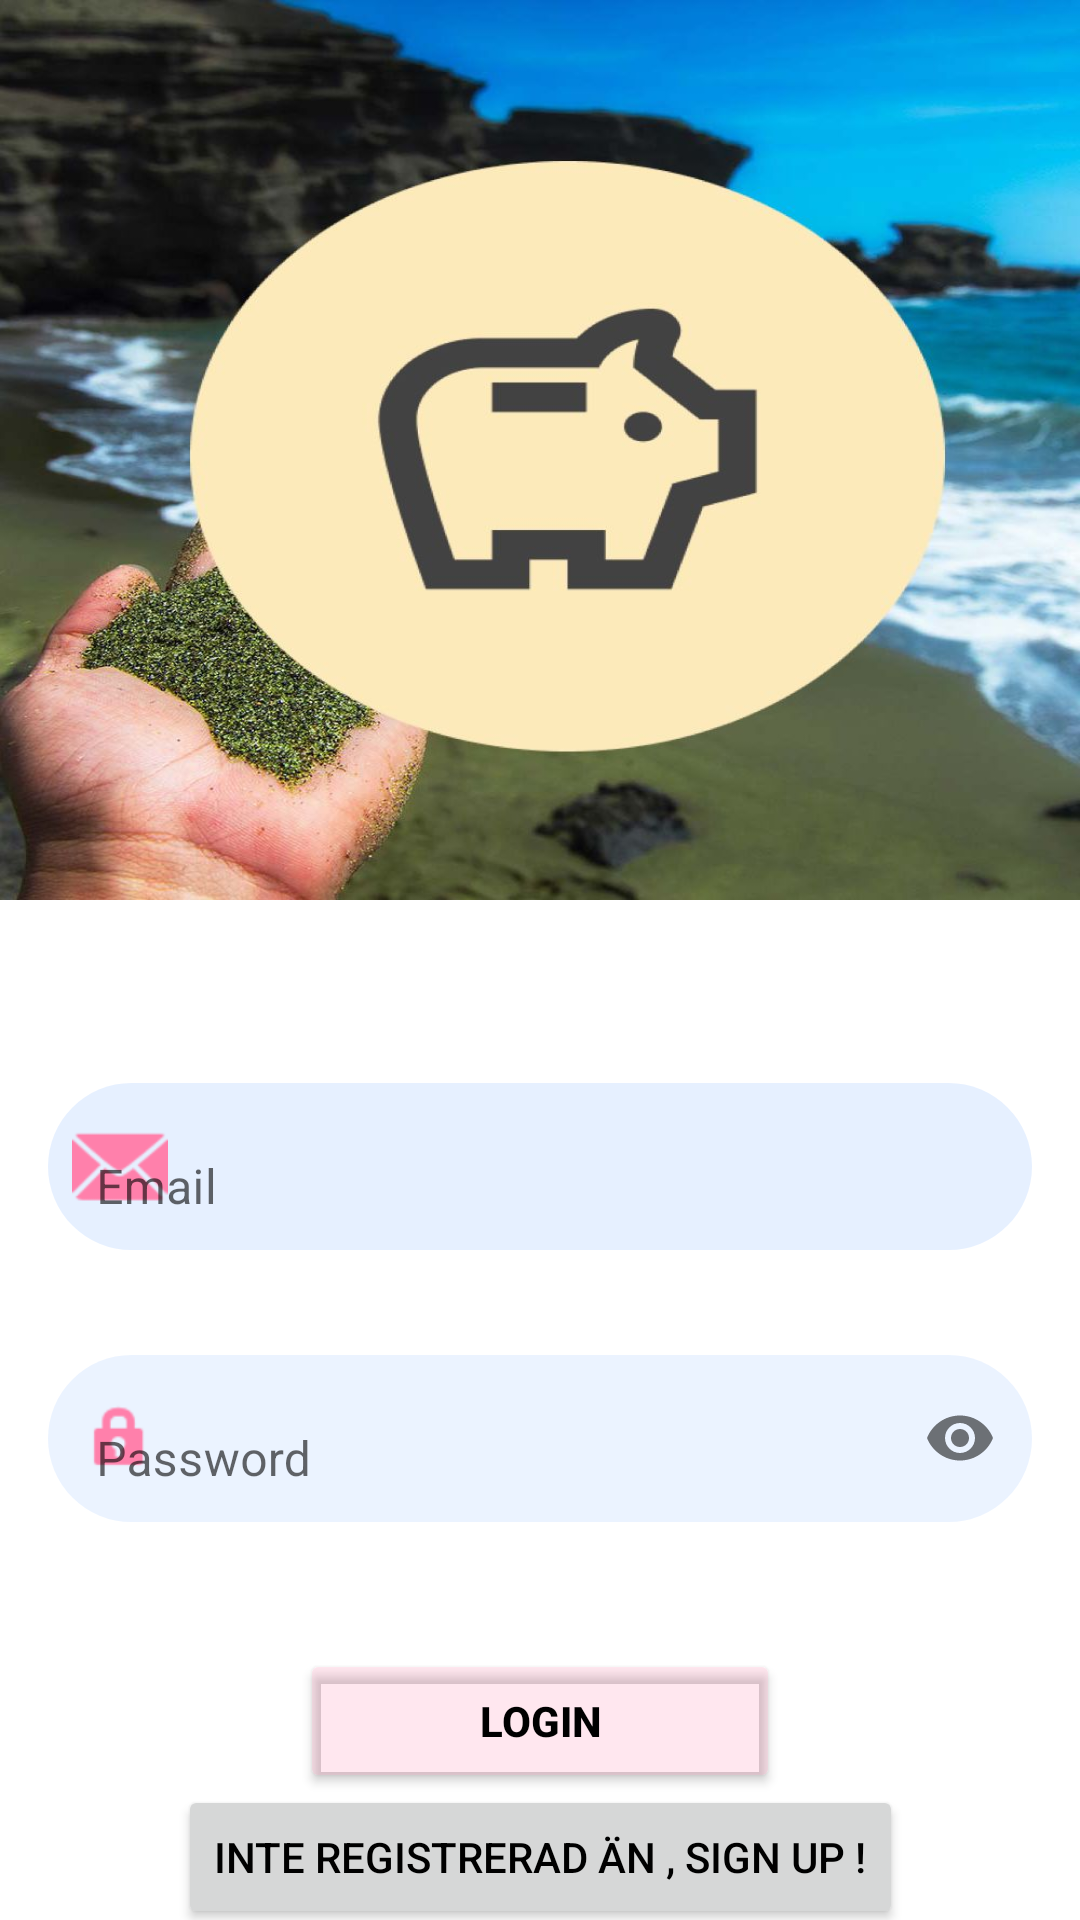

Write the Android layout XML for this screen, with the resource values it uses.
<!-- AndroidManifest.xml: application theme Theme.Spargrisen -->
<!-- res/layout/activity_login.xml -->
<?xml version="1.0" encoding="utf-8"?>
<androidx.constraintlayout.widget.ConstraintLayout xmlns:android="http://schemas.android.com/apk/res/android"
    xmlns:app="http://schemas.android.com/apk/res-auto"
    xmlns:tools="http://schemas.android.com/tools"
    android:layout_width="match_parent"
    android:layout_height="match_parent"
    tools:context=".MainActivity">


    <ImageView
        android:id="@+id/imageView"
        android:layout_width="match_parent"
        android:layout_height="300dp"
        android:background="@drawable/bakgrundshav"
        app:layout_constraintBottom_toBottomOf="parent"
        app:layout_constraintEnd_toEndOf="parent"
        app:layout_constraintHorizontal_bias="0.0"
        app:layout_constraintStart_toStartOf="parent"
        app:layout_constraintTop_toTopOf="parent"
        app:layout_constraintVertical_bias="0.0" />

    <com.google.android.material.textfield.TextInputLayout
        android:id="@+id/emailLayout"
        android:layout_width="match_parent"
        android:layout_height="wrap_content"
        android:layout_marginHorizontal="16dp"
        android:layout_marginTop="350dp"
        android:background="@drawable/rundainput"
        app:boxBackgroundMode="none"
        app:layout_constraintEnd_toEndOf="parent"
        app:layout_constraintHorizontal_bias="0.5"
        app:layout_constraintStart_toStartOf="parent"
        app:layout_constraintTop_toTopOf="parent"
        app:startIconDrawable="@android:drawable/ic_dialog_email"
        app:startIconTint="#FF80AB">

        <com.google.android.material.textfield.TextInputEditText
            android:id="@+id/emailText"
            android:layout_width="match_parent"
            android:layout_height="wrap_content"
            android:background="@drawable/rundainput"
            android:backgroundTint="#3282B1FF"
            android:hint="Email"
            android:inputType="textEmailAddress" />
    </com.google.android.material.textfield.TextInputLayout>

    <com.google.android.material.textfield.TextInputLayout
        android:id="@+id/passwordLayout"
        android:layout_width="match_parent"
        android:layout_height="wrap_content"
        android:layout_marginHorizontal="16dp"
        android:layout_marginTop="24dp"
        app:boxBackgroundColor="#FEFEFE"
        app:boxBackgroundMode="none"
        app:boxStrokeColor="#FFFFFF"
        app:layout_constraintEnd_toEndOf="parent"
        app:layout_constraintHorizontal_bias="0.5"
        app:layout_constraintStart_toStartOf="parent"
        app:layout_constraintTop_toBottomOf="@id/emailLayout"
        app:passwordToggleEnabled="true"
        app:startIconDrawable="@android:drawable/ic_lock_idle_lock"
        app:startIconTint="#FF80AB">

        <com.google.android.material.textfield.TextInputEditText
            android:id="@+id/userPassword"
            android:layout_width="match_parent"
            android:layout_height="wrap_content"
            android:background="@drawable/rundainput"
            android:backgroundTint="#2882B1FF"
            android:hint="Password"
            android:inputType="textPassword"
            app:textInputLayoutFocusedRectEnabled="true" />
    </com.google.android.material.textfield.TextInputLayout>

    <androidx.appcompat.widget.AppCompatButton
        android:id="@+id/loginBtn"
        android:layout_width="0dp"
        android:layout_height="wrap_content"
        android:layout_marginHorizontal="16dp"
        android:layout_marginStart="100dp"
        android:layout_marginEnd="100dp"
        android:backgroundTint="#31FF80AB"
        android:text="Login"

        android:textColor="@color/black"
        android:textStyle="bold"
        app:layout_constraintBottom_toBottomOf="parent"
        app:layout_constraintEnd_toEndOf="parent"
        app:layout_constraintHorizontal_bias="0.5"
        app:layout_constraintStart_toStartOf="parent"
        app:layout_constraintTop_toBottomOf="@+id/passwordLayout" />

    <Button
        android:id="@+id/goToRegistreraTV"
        android:layout_width="wrap_content"
        android:layout_height="wrap_content"
        android:text="Inte Registrerad Än , Sign Up !"
        android:textColor="@color/black"
        app:layout_constraintBottom_toBottomOf="parent"
        app:layout_constraintEnd_toEndOf="parent"
        app:layout_constraintHorizontal_bias="0.5"
        app:layout_constraintStart_toStartOf="parent"
        app:layout_constraintTop_toBottomOf="@+id/loginBtn" />
</androidx.constraintlayout.widget.ConstraintLayout>
<!-- resources referenced by this layout -->
<resources>
  <color name="black">#FF000000</color>
  <!-- drawable bakgrundshav: jpeg bitmap (drawable, 92433 bytes) -->
  <!-- drawable rundainput (drawable) -->
  <?xml version="1.0" encoding="utf-8"?>
  <shape xmlns:android="http://schemas.android.com/apk/res/android"
      android:shape="rectangle">
      <solid android:color="@color/white"/>
      <corners android:radius="35dp"/>
  </shape>
  <style name="Theme.Spargrisen" parent="Theme.MaterialComponents.DayNight.NoActionBar">
          
          <item name="colorPrimary">@color/purple_500</item>
          <item name="colorPrimaryVariant">#1E72CE</item>
          <item name="colorOnPrimary">@color/white</item>
          
          <item name="colorSecondary">@color/teal_200</item>
          <item name="colorSecondaryVariant">@color/teal_700</item>
          <item name="colorOnSecondary">@color/black</item>
          
          <item name="android:statusBarColor">?attr/colorPrimaryVariant</item>
          
      </style>
  <color name="white">#FFFFFFFF</color>
  <color name="purple_500">#FF6200EE</color>
  <color name="teal_200">#FF03DAC5</color>
  <color name="teal_700">#FF018786</color>
</resources>
